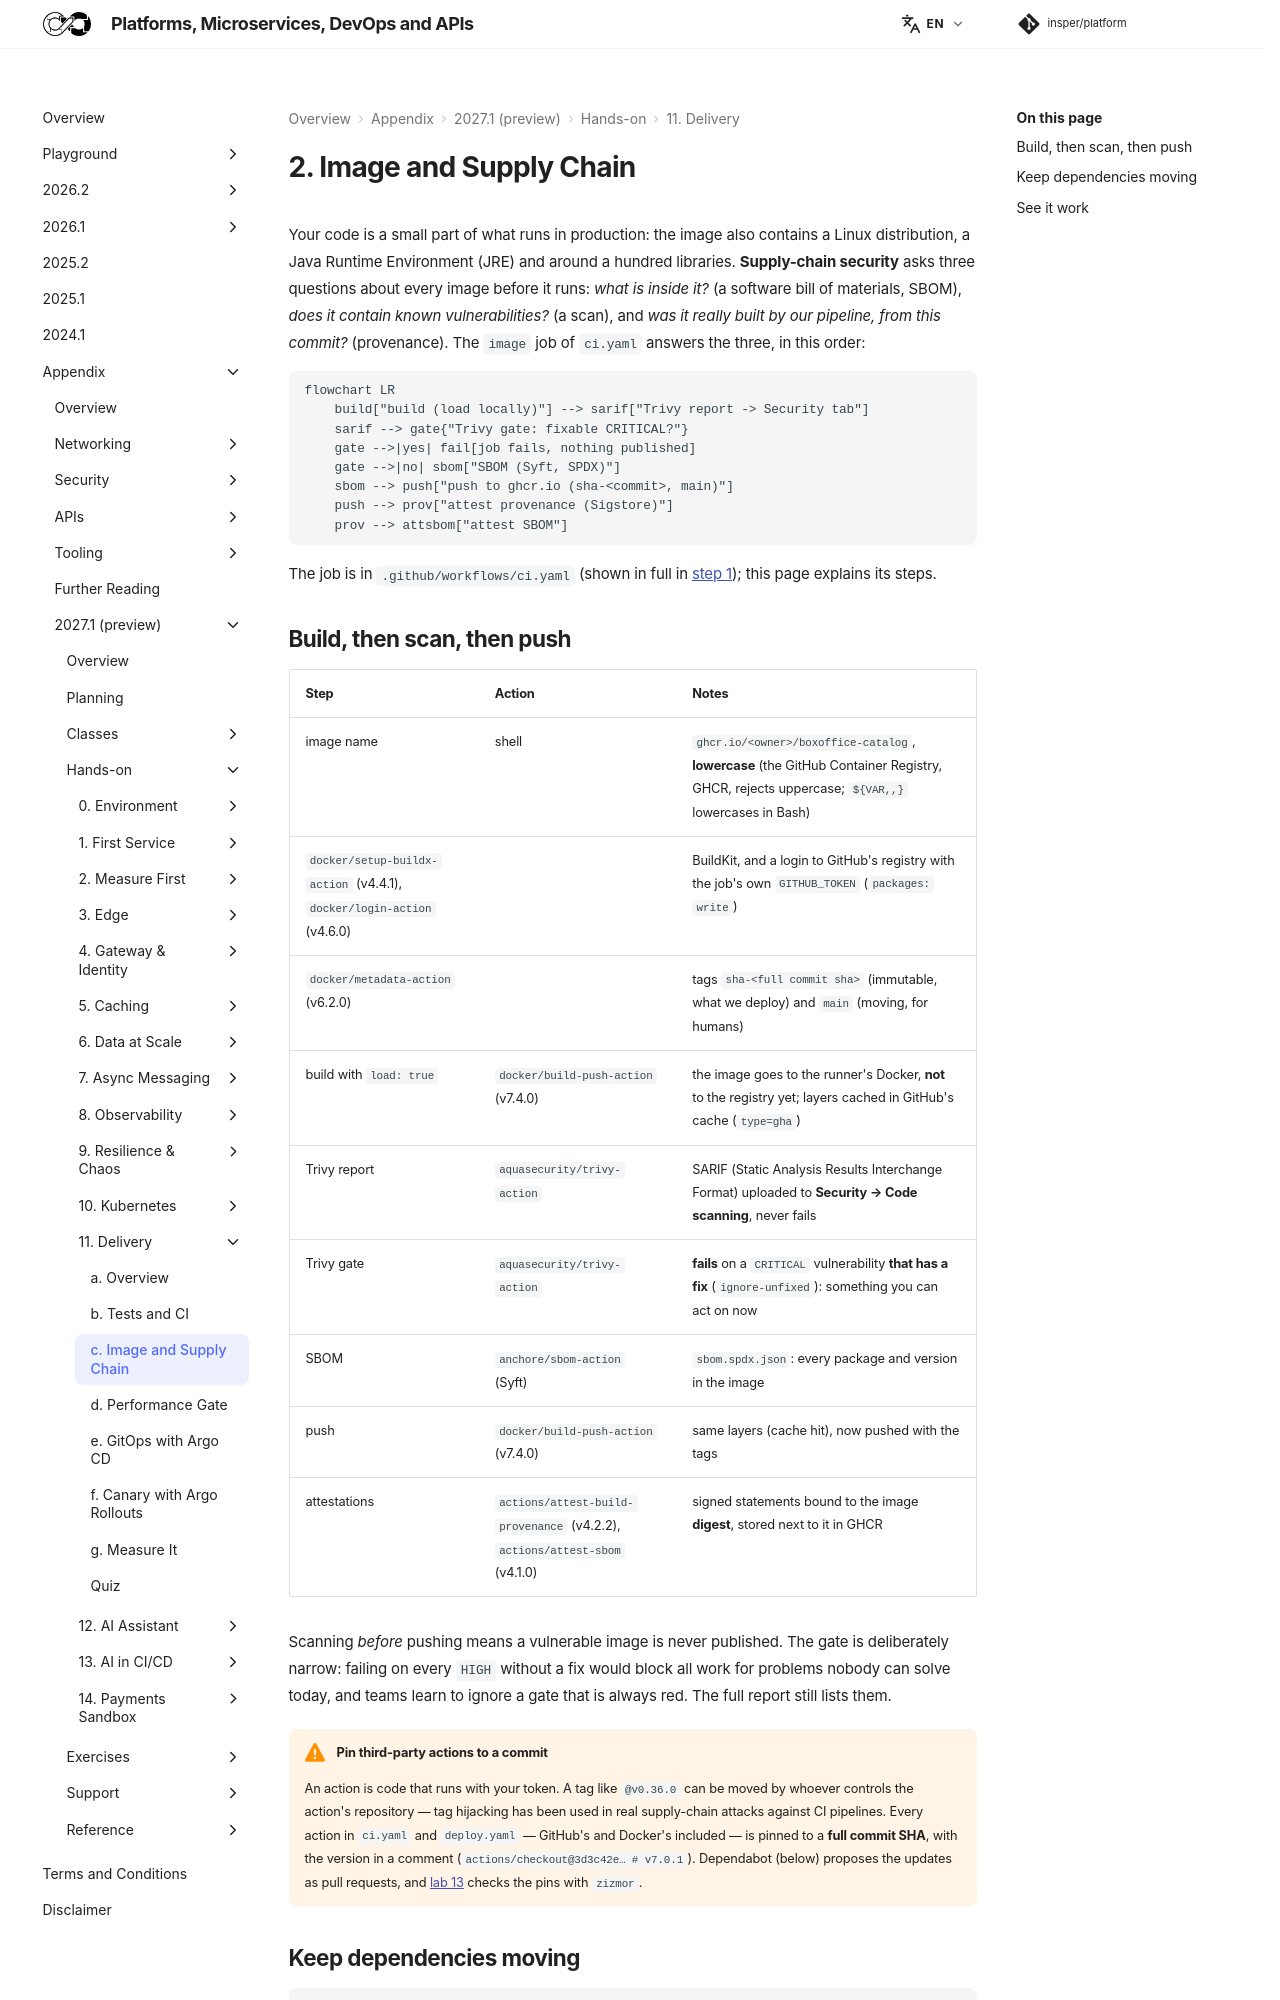

repository: Insper/platform · page: 2027.1/hands-on/11/supply-chain/index.html · generator: mkdocs

# 2. Image and Supply Chain

Your code is a small part of what runs in production: the image also contains a Linux distribution,
a Java Runtime Environment (JRE) and around a hundred libraries. **Supply-chain security** asks three questions about every image
before it runs: *what is inside it?* (a software bill of materials, SBOM), *does it contain known vulnerabilities?* (a scan),
and *was it really built by our pipeline, from this commit?* (provenance). The `image` job of
`ci.yaml` answers the three, in this order:

``` diagram-sim
flowchart LR
    build["build (load locally)"] --> sarif["Trivy report -> Security tab"]
    sarif --> gate{"Trivy gate: fixable CRITICAL?"}
    gate -->|yes| fail[job fails, nothing published]
    gate -->|no| sbom["SBOM (Syft, SPDX)"]
    sbom --> push["push to ghcr.io (sha-<commit>, main)"]
    push --> prov["attest provenance (Sigstore)"]
    prov --> attsbom["attest SBOM"]
```

The job is in `.github/workflows/ci.yaml` (shown in full in [step 1](../ci/index.md)); this page
explains its steps.
